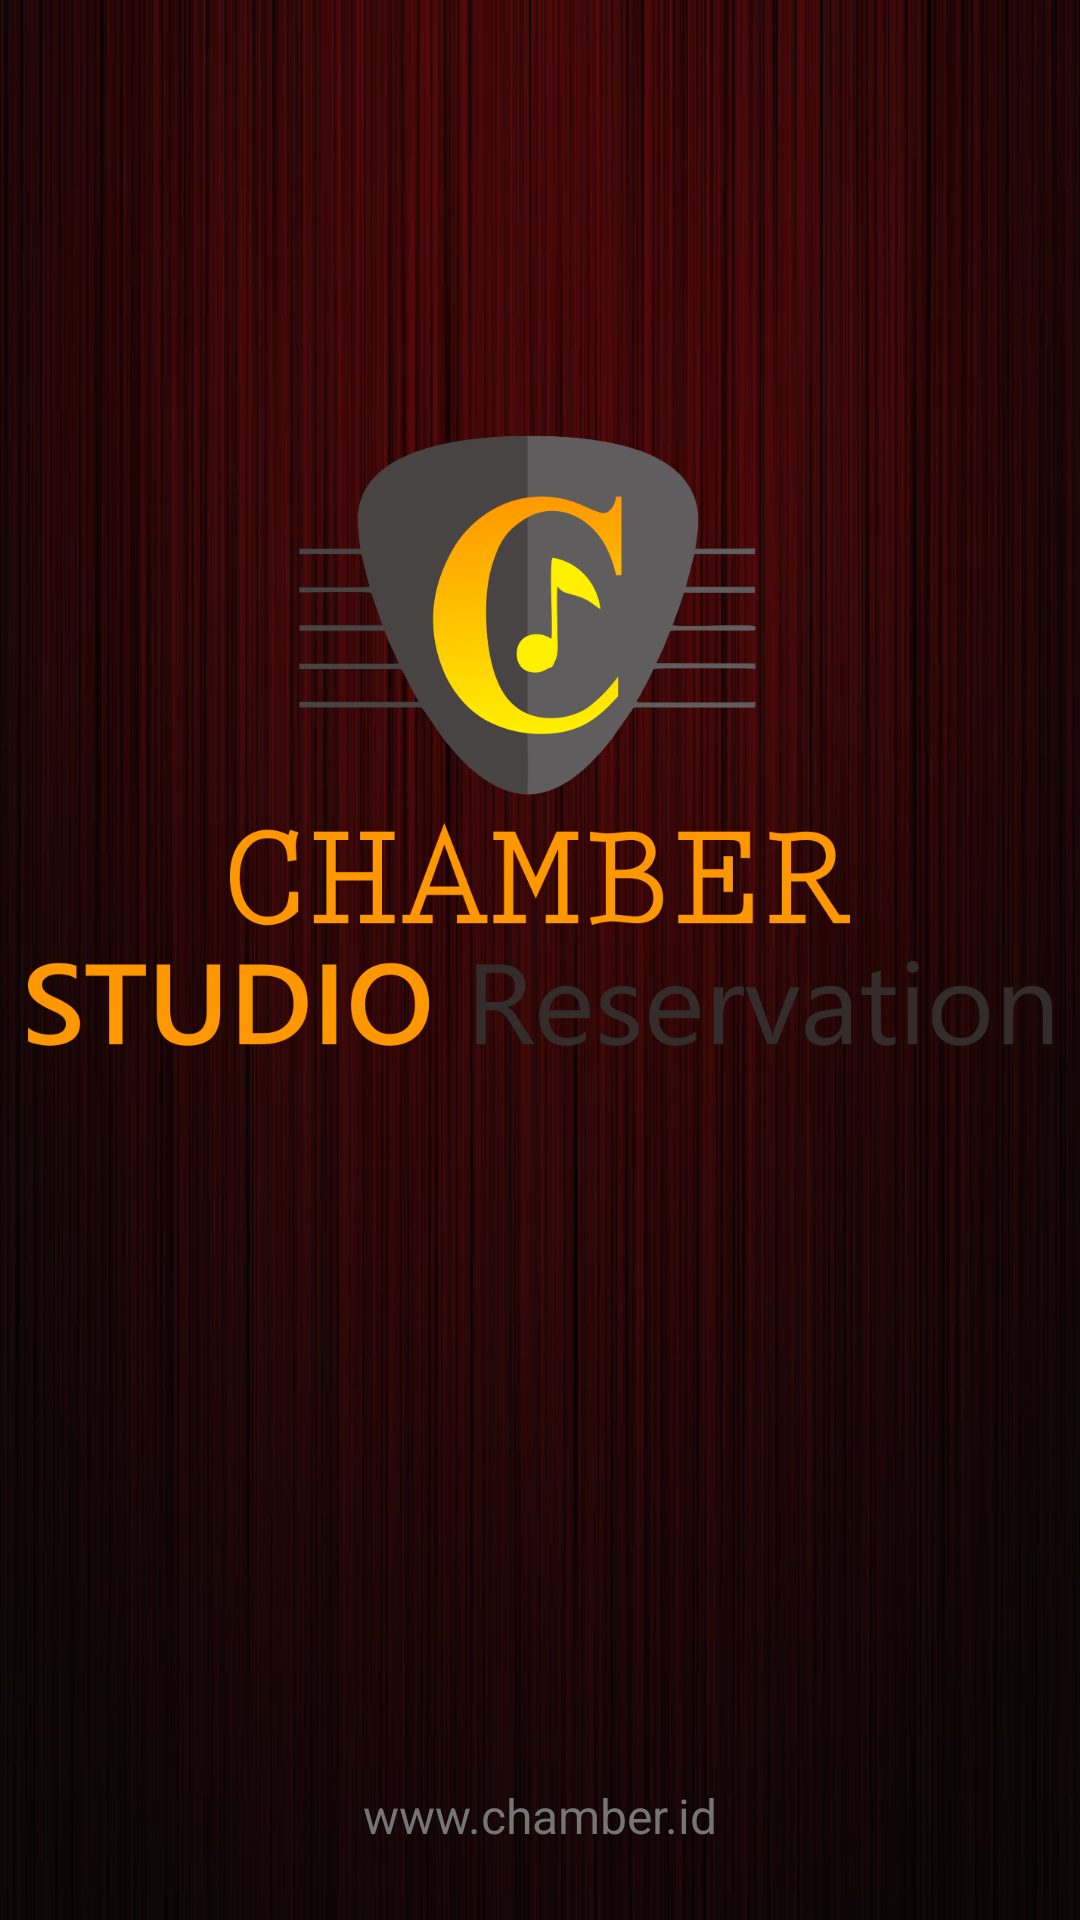

Layout XML and referenced resources for this Android screen:
<!-- AndroidManifest.xml: activity theme WelcomeScreen -->
<!-- res/layout/activity_splash_screen.xml -->
<?xml version="1.0" encoding="utf-8"?>
<android.support.constraint.ConstraintLayout xmlns:android="http://schemas.android.com/apk/res/android"
    xmlns:app="http://schemas.android.com/apk/res-auto"
    xmlns:tools="http://schemas.android.com/tools"
    android:layout_width="match_parent"
    android:layout_height="match_parent"
    tools:context="gomes.com.gomesstudioreservation.SplashScreenActivity">

    <ImageView
        android:id="@+id/imgLogo"
        android:layout_width="0dp"
        android:layout_height="318dp"
        android:layout_marginLeft="0dp"
        android:layout_marginRight="0dp"
        android:src="@drawable/logo_chamber"
        app:layout_constraintLeft_toLeftOf="parent"
        app:layout_constraintRight_toRightOf="parent"
        app:layout_constraintTop_toTopOf="parent"
        app:layout_constraintHorizontal_bias="0.0"
        android:layout_marginTop="88dp" />

    <TextView
        android:id="@+id/tv_website_label"
        android:layout_width="0dp"
        android:layout_height="wrap_content"
        android:layout_alignParentBottom="true"
        android:layout_marginBottom="24dp"
        android:layout_marginLeft="8dp"
        android:layout_marginRight="8dp"
        android:gravity="center_horizontal"
        android:text="@string/website_label"
        android:textColor="@color/colorSecondaryText"
        android:textSize="16sp"
        app:layout_constraintBottom_toBottomOf="parent"
        app:layout_constraintHorizontal_bias="0.0"
        app:layout_constraintLeft_toLeftOf="parent"
        app:layout_constraintRight_toRightOf="parent" />

</android.support.constraint.ConstraintLayout>
<!-- resources referenced by this layout -->
<resources>
  <color name="colorSecondaryText">#757575</color>
  <!-- drawable logo_chamber: png bitmap (drawable, 99937 bytes) -->
  <string name="website_label">www.chamber.id</string>
  <style name="WelcomeScreen" parent="Theme.AppCompat.NoActionBar">
          <item name="android:windowBackground">@drawable/login_background</item>
          <item name="colorAccent">@color/colorAccent</item>
      </style>
  <!-- drawable login_background: jpg bitmap (drawable, 54420 bytes) -->
  <color name="colorAccent">#ff9800</color>
</resources>
